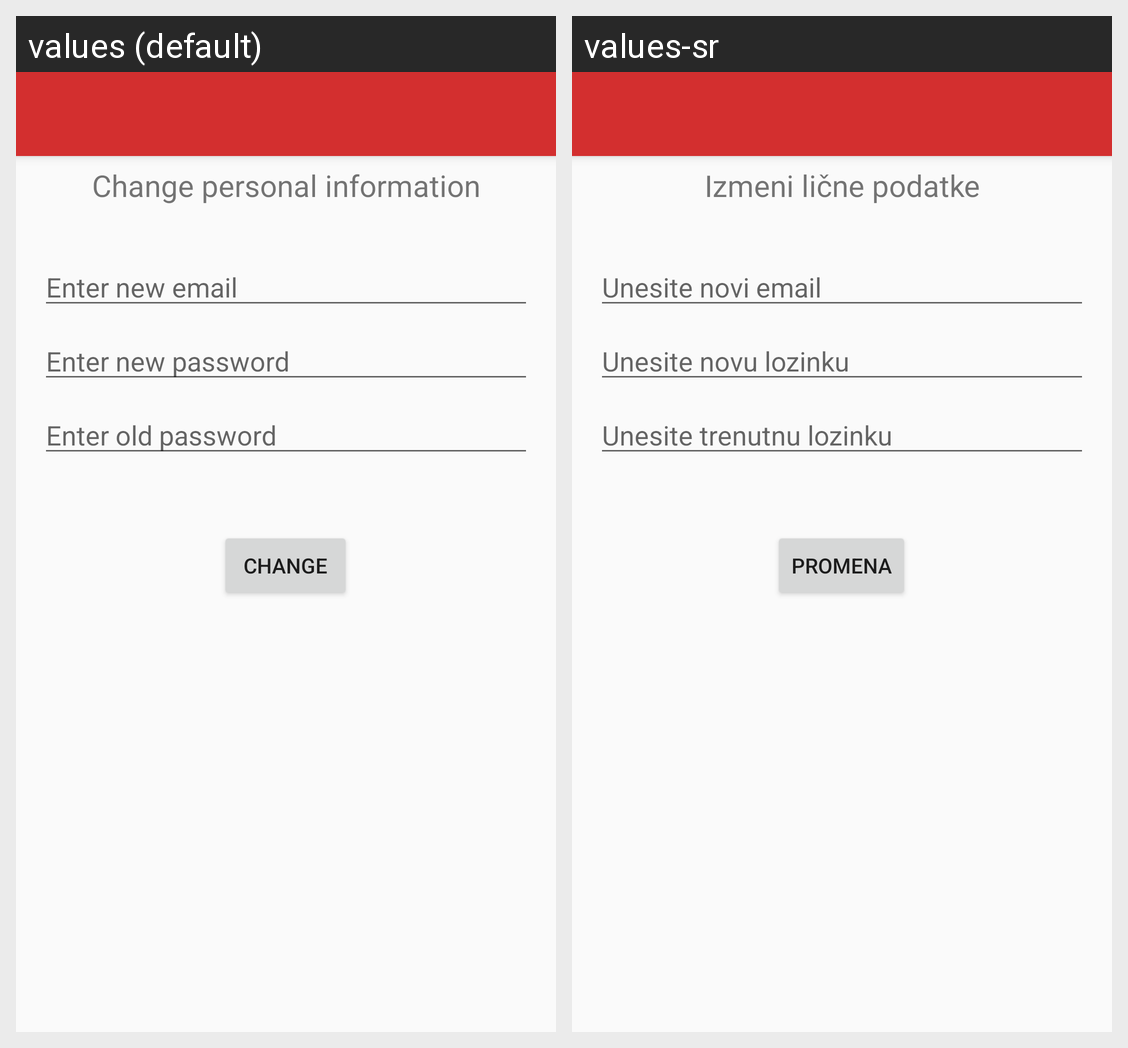

Strings drawn on this Android screen and how each of the app's shown locales translates them:
Android screen res/layout/activity_user_profile.xml rendered under 2 locales, left to right: values (default), values-sr. Device: Nexus 5 (rendered at 1080×1920; each locale shown at half size, 540×960, under a caption strip naming it); theme CustomAppThemeLight.
Strings drawn on this screen, with the default value and each locale's value (text and hints the layout hard-codes, and strings that could not be matched under every locale, appear in the picture but are not listed):

change_personal_information
  values: Change personal information
  values-sr: Izmeni lične podatke

enter_new_email
  values: Enter new email
  values-sr: Unesite novi email

enter_new_password
  values: Enter new password
  values-sr: Unesite novu lozinku

enter_old_password
  values: Enter old password
  values-sr: Unesite trenutnu lozinku

change
  values: Change
  values-sr: Promena
